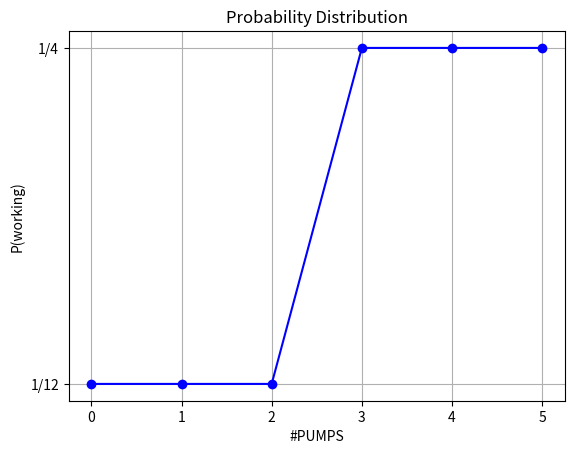

Write Python code to recreate this figure.
import numpy as np
import math
import matplotlib.pyplot as plt

#define an array
x = np.array([1, 1, 1, 3, 3, 3])

#divide each element of the array by 12
x = x/12
#multiply each element of the array by values from 0 to 5


#plot x over y
plt.plot(np.arange(0, 6), x, 'bo-')
plt.xlabel('#PUMPS')
plt.ylabel('P(working)')
#only show ticks on the y axis at 1/3 and 1/12
plt.yticks([1/12, 3/12])
#show y axis ticks as fractions
plt.gca().yaxis.set_major_formatter(plt.matplotlib.ticker.FuncFormatter(lambda x, _: '1/{:d}'.format(int(1/x))))
plt.title('Probability Distribution')
plt.grid(True)
plt.show()

#calculate the mean
y = np.array([9/12, 1, 15/12, 0, 1/12, 1/6])
print(y)
mean = np.sum(y)
#calculate the variance
variance = np.sum(x*(np.arange(0, 6)-mean)**2)
#calculate the standard deviation
std_dev = math.sqrt(variance)

print('Mean:', mean)
print('Standard deviation:', std_dev)

#calculate the probability of more then 2 events given as a probability distribution the array x
prob = np.sum(x[3:6])
print('Probability:', prob)

